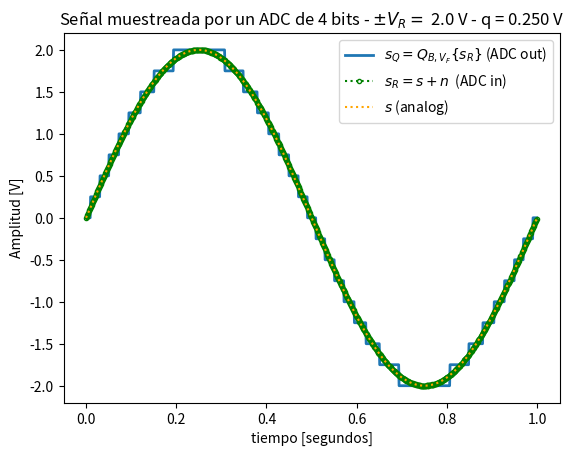
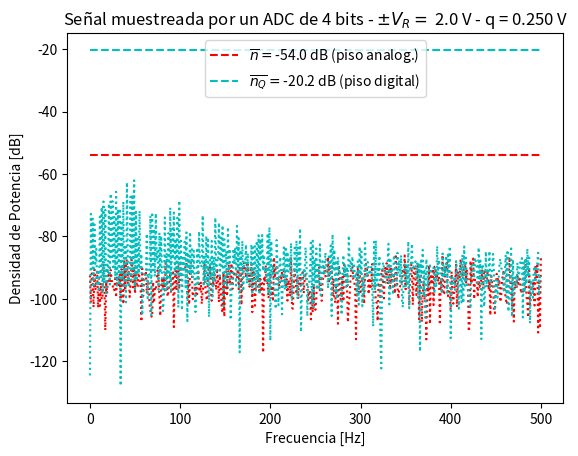

Reproduce these figures in Python, in order.
#!/usr/bin/env python3
# -*- coding: utf-8 -*-
"""
Created on Tue Aug 23 19:39:26 2022

Primeros pasos en la creacion de funciones en python.
Vamos a jugar con la libreria numpy para generar distintas señales variando sus parametros
Señales logradas: sen(),cos(),step() y ramp().
Se trataron de hacer aperaciones entre señales de manera muy rudimentaria. Algo se logró.

[redacted]
"""

import numpy as np
import matplotlib as mpl
import matplotlib.pyplot as plt
from numpy.fft import fft
import scipy.signal as sig
# import pdsmodulos asph pds

# def mi_funcion_sen (vmax, dc, ff, ph, nn, fs):
      
# tt= np.arange()

   
#     return (tt, xx)
vmax=2          #Amplitud Maxima [Volts]
dc=0            #Valor de continua [Volts]
f0=1 #Frecuencia en [Hz][]
ph=np.pi*1   #Fase [rad]
nn=1000  #Muestras del ADC
fs=1000#Frecuencia de muestreio del ADC [Hz]
f0=fs/nn #Frecuencia en [Hz][]         
Ts=1/fs
delta_f=fs/nn
B_bits=4
vf=vmax
SNRa=60

# cantidad de veces más densa que se supone la grilla temporal para tiempo "continuo"
over_sampling = 4
N_os = nn*over_sampling
fs_os=fs*over_sampling

# datos del ruido
q=vf/2**(B_bits-1)
kn = 1
# pot_ruido = q**2/12 * kn # Watts (potencia de la señal 1 W)
pot_ruido = np.power(vf,2)/(2*np.power(10, SNRa/10))




def mi_funcion_sen(vmax, dc, ff, ph, nn, fs):

    tt = np.arange(0.0, nn/fs, 1/fs)
    # aux = tt * 2*np.pi*ff

    xx = (np.sin(2*np.pi*ff*tt+ph))*vmax + dc

    return tt,xx

def mi_funcion_cos(vmax, dc, ff, ph, nn, fs):

    tt = np.arange(0.0, nn/fs, 1/fs)
    # aux = tt * 2*np.pi*ff

    xx = (np.cos(2*np.pi*ff*tt+ph))*vmax + dc

    return tt,xx



def W_twiddle(k,n,N):
    
    result=0
    result = np.cos(2*np.pi*k*n/N)
    result -= np.sin(2*np.pi*k*n/N)*1j
  
    # print(result)
    
    return result

def DFT (xx):
    
    nn = np.size(xx)
    temp= np.zeros((nn,nn))
    temp= temp.astype(complex)
    
    XX = np.zeros(nn)
    XX = XX.astype(complex)
       
    for k in range(nn):
        for n in range(nn):
           temp[k][n] = xx[n]*W_twiddle(k,n,nn)
           XX[k]+=temp[k][n]
           
           # print("Actual", temp[k][n])
           # print("Acumulado",XX[k])
       
    return XX

def Cuantizar (xx, vf, bits):   #Revisar hay algo mal
    
    nn=np.size(xx)
    x = np.zeros(nn)
    delta_q= vf/2**(bits-1)
    # lim_pos = delta_q*((2**(bits-1)-1))
    lim_pos = delta_q*((2**(bits-1)))
    lim_neg = 0-lim_pos
    
    for n in range(nn):
        
        
        x[n]=xx[n]/delta_q
        x[n]=np.round(x[n])
        x[n]=x[n]*delta_q
        if x[n] >= lim_pos:
            x[n]=lim_pos
        elif x[n] <= lim_neg:
            x[n]=lim_neg
            
         
    return x

def discretizar (xx, ov, nn, fs):
    
    x_d = np.zeros(nn)
    tt = np.arange(0.0, nn/fs, 1/fs)
      
    for n in range(nn):
          
        x_d[n]=xx[ov*n]
          
    return tt,x_d


# Funcion para tiempo "continuo"
tt_os, xx_analog = mi_funcion_sen(vmax, dc, f0, ph*0, N_os, fs_os)


# Funcion a la que se le sumara ruido y se va a cuantizar.
# tt, xx = mi_funcion_sen(vmax, dc, f0, ph*0, nn, fs)

#Calculo ruido y lo sumo a la señal
noise_analog = np.random.normal(0,np.sqrt(pot_ruido), N_os)
xx_sn_analog = noise_analog + xx_analog

tt = tt_os[::over_sampling]
xx_d = xx_sn_analog[::over_sampling]



xx_q= Cuantizar(xx_d, vf, B_bits)

noise_digital=xx_q-xx_d

error_mean=np.mean(noise_digital)
error_var=np.var(noise_digital)
error_ac = sig.correlate( noise_digital, noise_digital)


ff= np.arange(0.0, fs, fs/nn)
ff_os= np.arange(0.0, fs_os, fs_os/ N_os )

ft_xx_analog=fft(xx_analog)
ft_xx=fft(xx_d)
ft_xx_q=fft(xx_q)

N_analog=fft(noise_analog)
N_digital=fft(noise_digital)


cte_norm_os  = np.amax(10* np.log10((2*np.abs(ft_xx_analog)**2)/N_os)) 
db_norm_os = np.full(N_os, cte_norm_os)

cte_norm_q  = np.amax(10* np.log10((2*np.abs(ft_xx_q)**2)/nn)) 
db_norm_q = np.full(nn, cte_norm_q)

bfrec = ff <= fs/2
bfrec_os = ff_os <= fs/2


# print('Media teorica: 0                     Estimación de la media: {:g}'.format(error_mean) )
print('SNRa: {:g} '.format(np.log10(np.var(xx_analog)/np.var(noise_analog))*10))






# XX_FFT=fft(Signal0[1])

# Signal1 = mi_funcion_sen(vmax, dc, 1, ph*0.5, nn, fs)
# Signal1 = mi_funcion_ramp(vmax, dc, f0, ph*62, nn, fs)
# Signal2 = mi_funcion_ramp(vmax, dc, f0, ph*62, nn, fs)
# Signal4 = mi_funcion_step(vmax, dc, f0, ph*0, nn, fs)


# Para que funcione el qt -> %matplotlib qt5
# plt.close("all")
# plt.figure(1)

# # plt.plot(Signal0[0],xx_q, 'g:x')
# # plt.plot(Signal0[0],xx, 'b:+')
# # plt.plot(Signal0[0],error, 'r:x')

# # plt.plot(Signal1[0],Signal1[1], 'r:')
# plt.xlabel('tiempo [s]')
# plt.ylabel('Volt [V]')
# plt.axis('tight')
# plt.grid(which='both', axis='both')
# # plt.show()

plt.figure(1)
plt.clf()
plt.plot(tt, xx_q, lw=2, label='$ s_Q = Q_{B,V_F}\{s_R\} $ (ADC out)')
plt.plot(tt, xx_d, linestyle=':', color='green',marker='o', markersize=3, markerfacecolor='none', markeredgecolor='green', fillstyle='none', label='$ s_R = s + n $  (ADC in)')
plt.plot(tt_os, xx_analog, color='orange', ls='dotted', label='$ s $ (analog)')
 
plt.title('Señal muestreada por un ADC de {:d} bits - $\pm V_R= $ {:3.1f} V - q = {:3.3f} V'.format(B_bits, vf, q) )
plt.xlabel('tiempo [segundos]')
plt.ylabel('Amplitud [V]')
axes_hdl = plt.gca()
axes_hdl.legend()
plt.show()




# ft_xx_analog=fft(xx_analog) Señal continua
# ft_xx=fft(xx_d)  Señal discretizada.. continua + ruido
# ft_xx_q=fft(xx_q) Señal cuantizada.

# N_analog=fft(noise_analog)
# N_digital=fft(noise_digital)



plt.figure(2)
plt.clf()
bfrec = ff <= fs/2
 
Nnq_mean = np.mean(np.abs(N_digital)**2)*1/nn
nNn_mean = np.mean(np.abs(np.sqrt(1/N_os)*N_analog)**2)

 
# plt.plot( ff[bfrec], 10* np.log10(2*np.abs(np.sqrt(1/nn)*ft_xx_q[bfrec])**2) - db_norm_q[bfrec], lw=2, label='$ s_Q = Q_{B,V_F}\{s_R\} $ (ADC out)' )
# plt.plot( ff_os[ff_os <= fs/2], 10* np.log10(2*np.abs(np.sqrt(1/N_os)*ft_xx_analog[ff_os <= fs/2])**2) , color='orange', ls='dotted', label='$ s $ (analog)' )
# plt.plot( ff[bfrec], 10* np.log10(2*np.abs(np.sqrt(1/nn)*ft_xx[bfrec])**2), ':g', label='$ s_R = s + n $  (ADC in)' )

plt.plot( ff_os[ff_os <= fs/2], 10* np.log10(np.abs(N_analog[ff_os <= fs/2])**2/np.abs(ft_xx_analog[1])**2), ':r')
plt.plot( ff[bfrec], 10* np.log10(np.abs(np.sqrt(2/nn)*N_digital[bfrec]/nn)**2), ':c')
plt.plot( np.array([ ff[bfrec][0], ff[bfrec][-1] ]), 10* np.log10(2* np.array([nNn_mean, nNn_mean]) ), '--r', label= '$ \overline{n} = $' + '{:3.1f} dB (piso analog.)'.format(10* np.log10(2* nNn_mean)) )
plt.plot( np.array([ ff[bfrec][0], ff[bfrec][-1] ]), 10* np.log10(2* np.array([Nnq_mean, Nnq_mean]) ), '--c', label='$ \overline{n_Q} = $' + '{:3.1f} dB (piso digital)'.format(10* np.log10(2* Nnq_mean)) )
plt.title('Señal muestreada por un ADC de {:d} bits - $\pm V_R= $ {:3.1f} V - q = {:3.3f} V'.format(B_bits, vf, q) )
plt.ylabel('Densidad de Potencia [dB]')
plt.xlabel('Frecuencia [Hz]')
axes_hdl = plt.gca()
axes_hdl.legend()
# suponiendo valores negativos de potencia ruido en dB
# plt.ylim((1.5*np.min(10* np.log10(2* np.array([Nnq_mean, nNn_mean]))),10))
# plt.ylim(-80,80)

# plt.ylim((1.5*np.min(10* np.log10(2* np.array([Nnq_mean, nNn_mean]))),10))


# plt.figure(3)
# plt.clf()
# plt.plot(error_ac)
# plt.title( 'Secuencia de autocorrelación {:d} bits - VRef={:3.1f} V'.format(B_bits,vf))
# plt.ylabel('Autocorrelacion [#]')
# plt.xlabel('Demora [#]')
# plt.show()



# plt.figure(2)
# # plt.plot(Signal0[0], Signal0[1]-Signal1[1])
# # plt.plot(Signal0[0], Signal0[1]-Signal1[1]-Signal2[1])
# # plt.clf()
# plt.plot(XX_df,XX_abs, 'cX')
# # plt.plot(XX_df,XX_ph, 'rX')

# # plt.plot(Signal1[0],Signal1[1], 'r:')
# plt.xlabel('frecuencia [Hz]')
# plt.ylabel('Volt [V]')
# plt.axis('tight')
# plt.grid(which='both', axis='both')
# plt.show()

# plt.figure(3)
# # plt.plot(Signal0[0], Signal0[1]-Signal1[1])
# # plt.plot(Signal0[0], Signal0[1]-Signal1[1]-Signal2[1])
# # plt.clf()
# # plt.plot(XX_df,XX_abs, 'bX')
# plt.plot(XX_df,XX_ph, 'mX')

# # plt.plot(Signal1[0],Signal1[1], 'r:')
# plt.xlabel('frecuencia [Hz]')
# plt.ylabel('Volt [V]')
# plt.axis('tight')
# plt.grid(which='both', axis='both')
plt.show()






    
